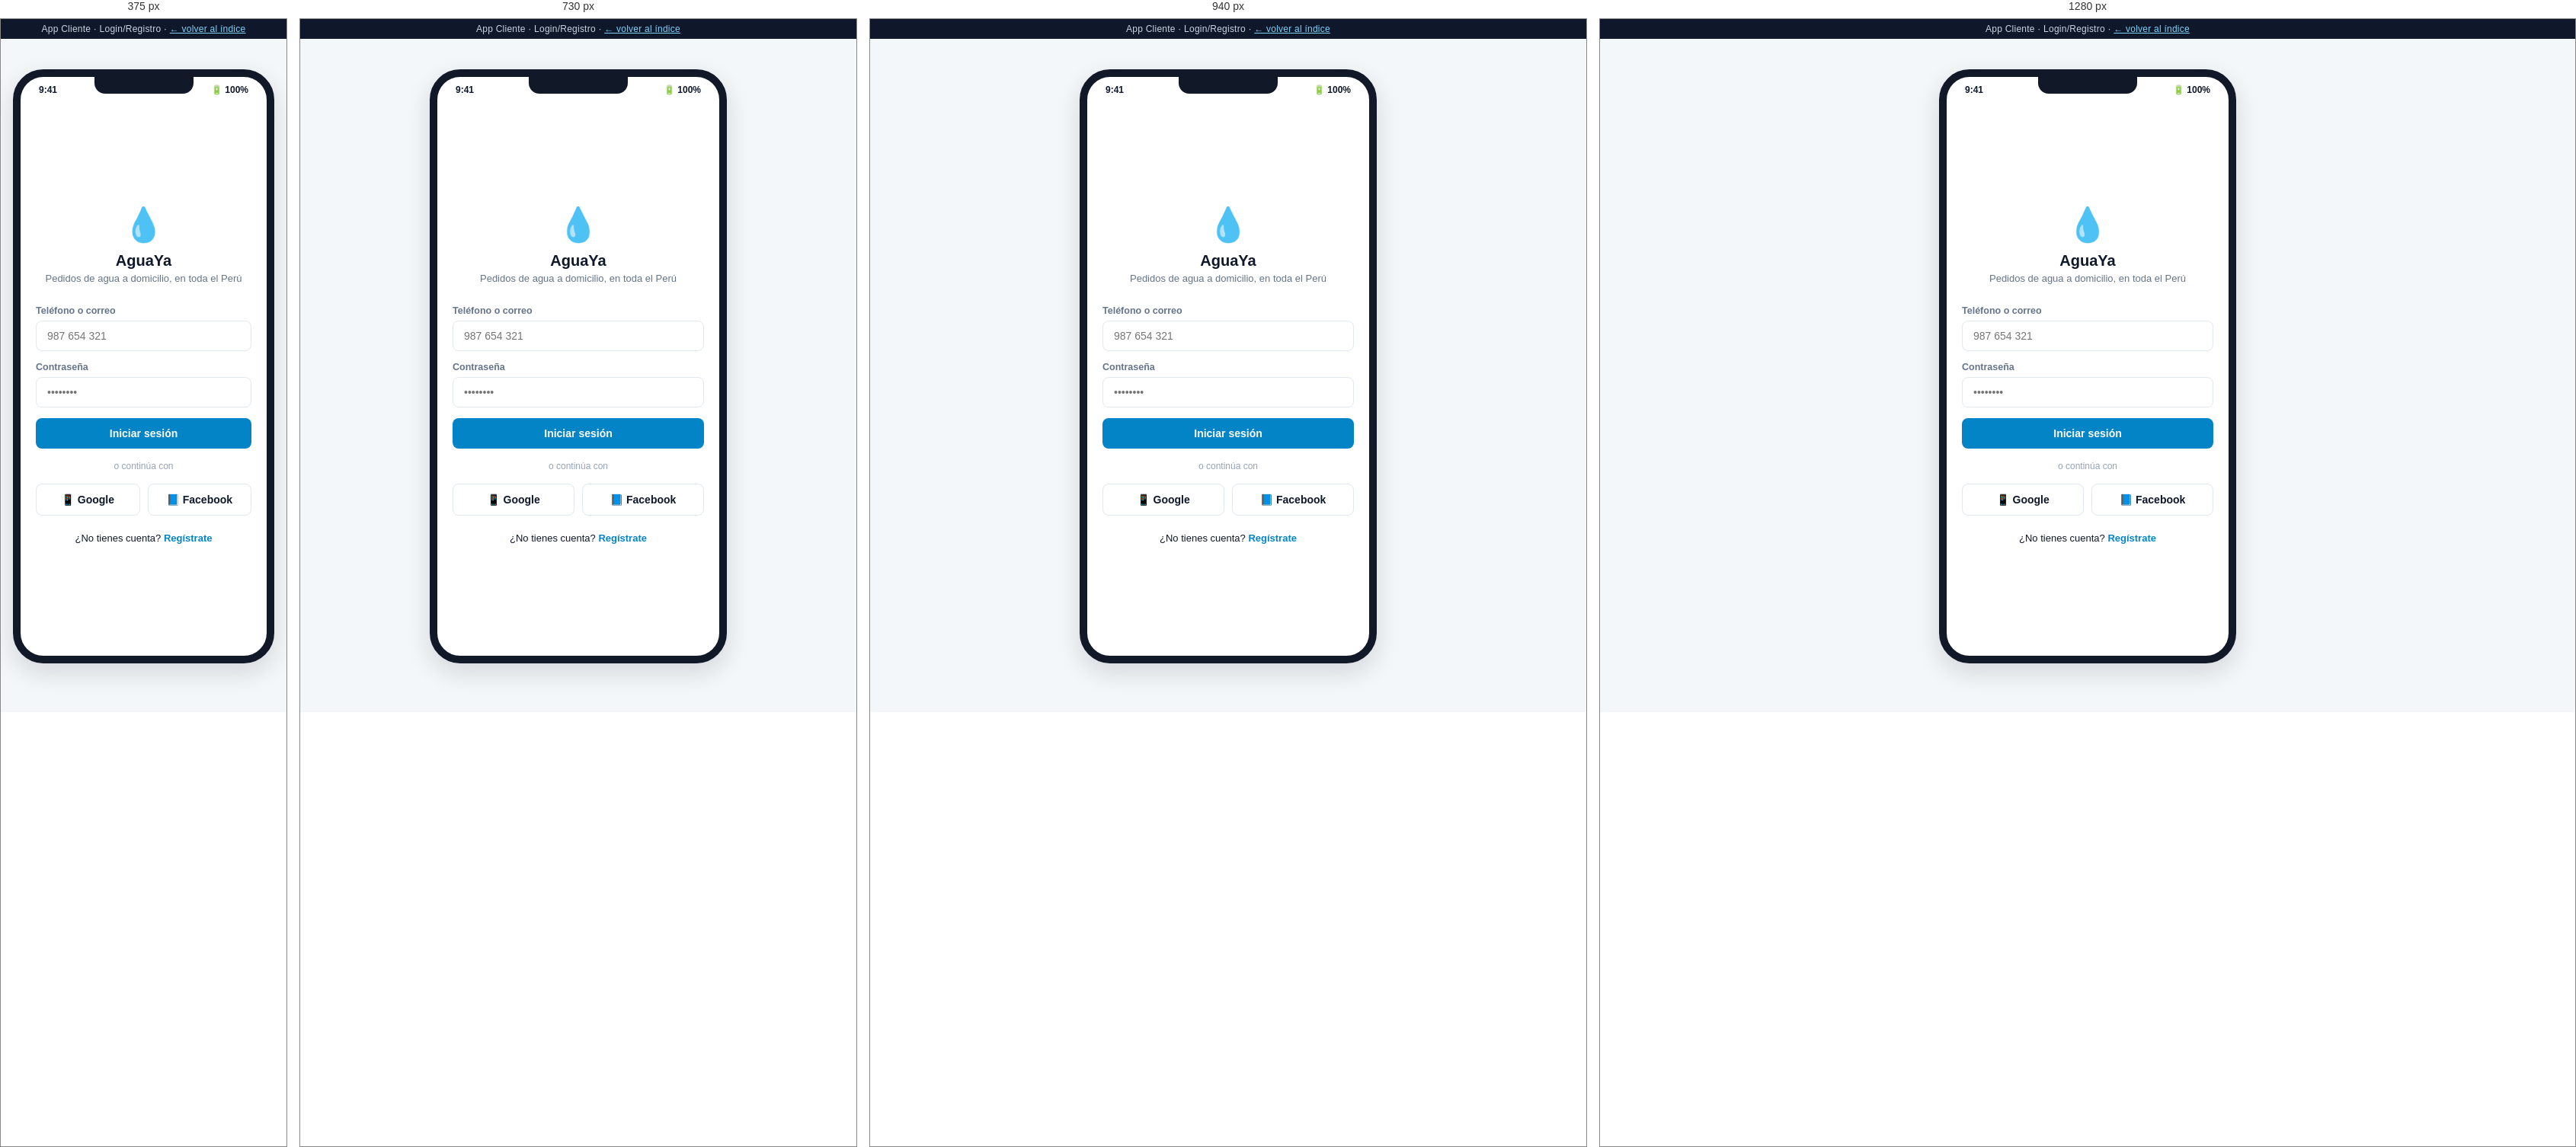
Rendered at 375 px, 730 px, 940 px and 1280 px, left to right.

<!-- file: login.html -->
<!DOCTYPE html>
<html lang="es">
<head>
<meta charset="UTF-8">
<meta name="viewport" content="width=device-width, initial-scale=1.0">
<title>Cliente · Login — Mockup</title>
<link rel="stylesheet" href="../assets/css/styles.css">
</head>
<body>
  <div class="mock-banner">App Cliente · Login/Registro · <a href="../index.html">← volver al índice</a></div>
  <div class="phone-shell">
    <div class="phone-frame">
      <div class="phone-notch"></div>
      <div class="phone-statusbar"><span>9:41</span><span>🔋 100%</span></div>
      <div class="phone-body">
        <div class="app-content" style="display:flex; flex-direction:column; justify-content:center; min-height:100%;">
          <div style="text-align:center; margin-bottom:28px;">
            <div style="font-size:44px;">💧</div>
            <h1 style="margin:10px 0 4px; font-size:20px;">AguaYa</h1>
            <p style="color:var(--color-text-muted); font-size:13px; margin:0;">Pedidos de agua a domicilio, en toda el Perú</p>
          </div>

          <div class="field">
            <label>Teléfono o correo</label>
            <input type="text" placeholder="987 654 321">
          </div>
          <div class="field">
            <label>Contraseña</label>
            <input type="password" placeholder="••••••••">
          </div>

          <a class="btn btn-primary btn-block" href="catalogo.html">Iniciar sesión</a>

          <div style="text-align:center; margin:16px 0; color:var(--color-text-faint); font-size:12px;">o continúa con</div>

          <div style="display:flex; gap:10px;">
            <a class="btn btn-outline btn-block" href="catalogo.html">📱 Google</a>
            <a class="btn btn-outline btn-block" href="catalogo.html">📘 Facebook</a>
          </div>

          <div style="text-align:center; margin-top:22px; font-size:13px;">
            ¿No tienes cuenta? <a href="registro.html" style="color:var(--color-primary); font-weight:700;">Regístrate</a>
          </div>
        </div>
      </div>
    </div>
  </div>
</body>
</html>


/* @media block from styles.css */
@media (max-width: 980px) {
  .kpi-grid, .kpi-grid[style] { grid-template-columns: repeat(2, 1fr) !important; }
  .two-col { grid-template-columns: 1fr; }
}

/* @media block from styles.css */
@media (max-width: 900px) {
  .admin-sidebar {
    position: fixed;
    top: 0; left: 0;
    height: 100vh;
    z-index: 60;
    transform: translateX(-100%);
    transition: transform .25s ease;
  }
  .sidebar-close-btn {
    display: flex;
    align-items: center; justify-content: center;
    width: 30px; height: 30px;
    border-radius: 50%;
    background: rgba(255,255,255,0.08);
    color: #fff;
    font-size: 15px;
    margin-left: auto;
    cursor: pointer;
  }
  .admin-sidebar .brand { justify-content: space-between; }
  .hamburger-btn { display: flex; }
  .admin-topbar h1 { font-size: 16px; }
  .admin-topbar .breadcrumb { display: none; }
  .admin-content { padding: 18px 16px 50px; }
  .admin-topbar { padding: 12px 16px; }

  .nav-toggle:checked ~ .admin-layout .admin-sidebar { transform: translateX(0); }
  .nav-toggle:checked ~ .admin-layout .sidebar-overlay {
    display: block;
    position: fixed; inset: 0;
    background: rgba(15, 23, 42, 0.45);
    z-index: 55;
  }
}

/* @media block from styles.css */
@media (max-width: 560px) {
  .kpi-grid { grid-template-columns: 1fr 1fr; gap: 10px; }
  .kpi-card { padding: 13px; }
  .kpi-card .kpi-value { font-size: 20px; }
  .toolbar { flex-direction: column; align-items: stretch; }
  .toolbar .search-input { min-width: 0; width: 100%; }
  .card .two-col,
  .admin-content .two-col[style] { grid-template-columns: 1fr !important; }
}